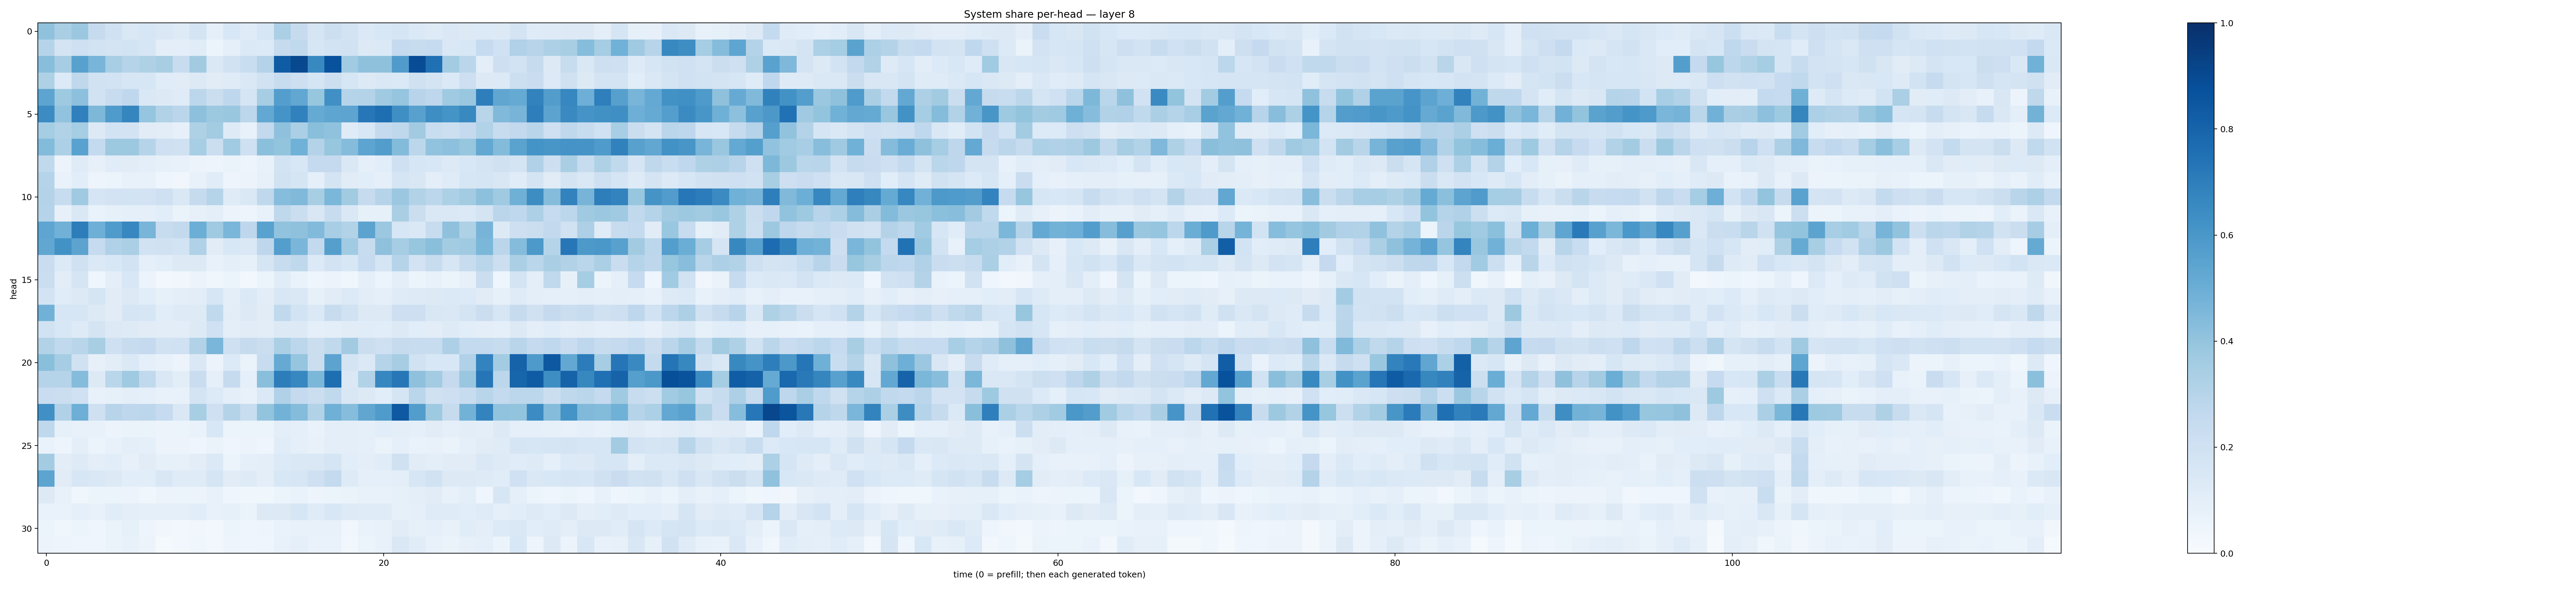

Source data for this figure (header and first rows):
0.4100151, 0.3364884, 0.38137788, 0.2436974, 0.20216367, 0.14735132, 0.15731914, 0.14757912, 0.12378656, 0.17822422, 0.091081105, 0.15290822, 0.12039651, 0.16178387, 0.33590075, 0.24586831, 0.16475253, 0.21671148, 0.1806987, 0.13864002, 0.15349686, 0.1652177, 0.13812798, 0.124193124
0.2973, 0.178, 0.2035, 0.1847, 0.1783, 0.185, 0.161, 0.09924, 0.09797, 0.1144, 0.05146, 0.0932, 0.1403, 0.1363, 0.2461, 0.2644, 0.1591, 0.1842, 0.1923, 0.1308, 0.138, 0.2516, 0.2362, 0.2492
0.426, 0.3479, 0.5574, 0.4652, 0.3475, 0.3004, 0.3217, 0.34, 0.2389, 0.3599, 0.1432, 0.1946, 0.2341, 0.3061, 0.8295, 0.9041, 0.6593, 0.8727, 0.3659, 0.4105, 0.4126, 0.5815, 0.8874, 0.7529
0.3208, 0.1361, 0.2697, 0.1919, 0.1864, 0.1583, 0.1575, 0.1171, 0.1132, 0.1257, 0.1118, 0.121, 0.1426, 0.1901, 0.2378, 0.2124, 0.1715, 0.2159, 0.1579, 0.1302, 0.1449, 0.1403, 0.1992, 0.178
0.5392, 0.3744, 0.4152, 0.1906, 0.2363, 0.2658, 0.1451, 0.1282, 0.1183, 0.2777, 0.2195, 0.2757, 0.1705, 0.3478, 0.5698, 0.5304, 0.3919, 0.6298, 0.297, 0.3075, 0.3686, 0.3982, 0.2938, 0.2754
0.6476, 0.4061, 0.6888, 0.4533, 0.585, 0.6709, 0.3949, 0.3136, 0.2822, 0.4171, 0.375, 0.3841, 0.2786, 0.5265, 0.6135, 0.6846, 0.5176, 0.5363, 0.5401, 0.7238, 0.7616, 0.6356, 0.5577, 0.6374
0.353, 0.3145, 0.3538, 0.1324, 0.184, 0.1835, 0.1132, 0.1038, 0.0787, 0.3242, 0.3592, 0.1238, 0.07765, 0.2593, 0.4126, 0.3333, 0.422, 0.4079, 0.1194, 0.1539, 0.2529, 0.271, 0.3627, 0.233
0.4377, 0.3318, 0.5515, 0.2564, 0.3781, 0.3752, 0.2995, 0.2061, 0.1963, 0.345, 0.2202, 0.3635, 0.2033, 0.4187, 0.3989, 0.4879, 0.3067, 0.3945, 0.4358, 0.542, 0.5708, 0.4378, 0.2795, 0.403
0.2636, 0.05838, 0.1207, 0.0782, 0.1136, 0.111, 0.09536, 0.08402, 0.07348, 0.05548, 0.04994, 0.06387, 0.05053, 0.07278, 0.1863, 0.1558, 0.2509, 0.2506, 0.1411, 0.08724, 0.1094, 0.2044, 0.1606, 0.1547
0.3015, 0.06723, 0.1076, 0.05009, 0.06217, 0.07546, 0.07791, 0.04518, 0.03361, 0.07407, 0.1135, 0.04926, 0.05605, 0.0799, 0.1924, 0.1681, 0.09149, 0.1778, 0.1094, 0.1092, 0.09187, 0.1658, 0.1492, 0.1008
0.3074, 0.2418, 0.3709, 0.1655, 0.1809, 0.1845, 0.1823, 0.2101, 0.1421, 0.2454, 0.2984, 0.1192, 0.147, 0.2718, 0.4306, 0.4469, 0.3428, 0.4583, 0.3621, 0.2424, 0.2998, 0.3824, 0.3161, 0.2797
0.302, 0.0794, 0.1423, 0.0698, 0.08389, 0.09343, 0.08845, 0.1075, 0.06613, 0.08091, 0.09485, 0.05497, 0.04813, 0.07181, 0.2708, 0.2213, 0.1506, 0.2396, 0.1424, 0.0841, 0.08439, 0.3361, 0.2215, 0.1454
0.538, 0.4818, 0.7008, 0.4935, 0.5825, 0.6668, 0.467, 0.2393, 0.2583, 0.4982, 0.368, 0.4638, 0.2743, 0.5539, 0.4027, 0.4121, 0.4422, 0.346, 0.3157, 0.5456, 0.3824, 0.1638, 0.1436, 0.2346
0.5289, 0.6225, 0.5456, 0.2468, 0.318, 0.3353, 0.1909, 0.1966, 0.1855, 0.3197, 0.1101, 0.1556, 0.1447, 0.2755, 0.568, 0.4642, 0.2586, 0.5637, 0.367, 0.2407, 0.4106, 0.3508, 0.3926, 0.4226
0.2287, 0.1366, 0.1967, 0.1394, 0.1552, 0.1862, 0.09372, 0.106, 0.1269, 0.1305, 0.07656, 0.1015, 0.0846, 0.1705, 0.242, 0.273, 0.1356, 0.1831, 0.1525, 0.2471, 0.1661, 0.2978, 0.1834, 0.2398
0.2254, 0.1042, 0.1684, 0.0449, 0.09883, 0.1537, 0.05549, 0.02627, 0.03389, 0.05645, 0.03754, 0.05155, 0.0311, 0.05173, 0.1162, 0.07022, 0.0452, 0.05825, 0.03894, 0.08956, 0.05974, 0.1012, 0.05403, 0.07658
0.181, 0.1139, 0.1305, 0.1686, 0.1128, 0.1271, 0.1075, 0.08269, 0.1014, 0.105, 0.1621, 0.1015, 0.1379, 0.1026, 0.1559, 0.1431, 0.08274, 0.1131, 0.1363, 0.1054, 0.08756, 0.121, 0.122, 0.1309
0.4825, 0.1623, 0.1608, 0.1321, 0.1112, 0.1642, 0.1639, 0.1065, 0.1237, 0.1221, 0.2654, 0.1019, 0.1259, 0.1111, 0.2632, 0.1847, 0.1405, 0.2397, 0.1924, 0.1264, 0.1299, 0.2132, 0.2123, 0.1488
0.1951, 0.1534, 0.1237, 0.1745, 0.1283, 0.1239, 0.1106, 0.1043, 0.103, 0.1277, 0.202, 0.09805, 0.11, 0.1023, 0.1267, 0.1293, 0.08673, 0.09992, 0.1128, 0.115, 0.1067, 0.1272, 0.1078, 0.1052
0.31, 0.265, 0.2891, 0.3406, 0.2055, 0.2409, 0.2511, 0.1938, 0.2015, 0.3141, 0.4645, 0.2086, 0.2456, 0.2195, 0.3336, 0.2802, 0.2242, 0.2622, 0.3627, 0.2253, 0.2079, 0.2422, 0.2417, 0.2361
0.4243, 0.3501, 0.1965, 0.08012, 0.1036, 0.1377, 0.09245, 0.07045, 0.05525, 0.1447, 0.05485, 0.1362, 0.06623, 0.2401, 0.5147, 0.3957, 0.222, 0.5433, 0.1786, 0.1386, 0.2996, 0.3502, 0.1912, 0.154
0.3033, 0.3029, 0.4339, 0.1327, 0.2874, 0.3699, 0.2644, 0.1414, 0.1042, 0.2296, 0.08686, 0.2431, 0.09262, 0.4238, 0.7009, 0.6648, 0.4576, 0.7612, 0.142, 0.3152, 0.6656, 0.7265, 0.4106, 0.3577
0.229, 0.2196, 0.2008, 0.07513, 0.08243, 0.09811, 0.0889, 0.07215, 0.07109, 0.1784, 0.1338, 0.1006, 0.07302, 0.1402, 0.32, 0.2518, 0.2206, 0.2643, 0.1486, 0.1253, 0.1093, 0.1694, 0.2881, 0.1983
0.6291, 0.3172, 0.4928, 0.2102, 0.2943, 0.2764, 0.2779, 0.2477, 0.143, 0.3429, 0.2098, 0.3069, 0.2322, 0.4011, 0.4791, 0.4336, 0.3104, 0.4916, 0.43, 0.5343, 0.5859, 0.8413, 0.5716, 0.3729
0.2695, 0.08277, 0.07591, 0.07309, 0.05642, 0.06418, 0.06283, 0.05729, 0.06166, 0.06967, 0.1546, 0.06164, 0.06201, 0.06064, 0.1015, 0.08615, 0.06877, 0.09747, 0.09565, 0.08822, 0.1085, 0.0969, 0.08814, 0.1113
0.06782, 0.04739, 0.09583, 0.06071, 0.07218, 0.1015, 0.08852, 0.05558, 0.05762, 0.04518, 0.06553, 0.04643, 0.05758, 0.04646, 0.1141, 0.09258, 0.07574, 0.09785, 0.09585, 0.08889, 0.0663, 0.08753, 0.06772, 0.07676
0.3557, 0.1027, 0.1212, 0.09434, 0.1063, 0.0795, 0.1099, 0.08486, 0.08171, 0.1053, 0.1392, 0.06177, 0.08731, 0.09512, 0.1331, 0.1457, 0.1471, 0.1688, 0.1062, 0.09939, 0.1143, 0.1986, 0.1121, 0.09476
0.54, 0.1123, 0.158, 0.1456, 0.1287, 0.1088, 0.1086, 0.1489, 0.1201, 0.1205, 0.1707, 0.1104, 0.1224, 0.1012, 0.155, 0.1572, 0.2086, 0.2577, 0.1249, 0.08927, 0.08895, 0.1011, 0.1587, 0.1903
0.1311, 0.07804, 0.0386, 0.05258, 0.05878, 0.05761, 0.03778, 0.05566, 0.06193, 0.05616, 0.07716, 0.04492, 0.03557, 0.03722, 0.05289, 0.06812, 0.04705, 0.05434, 0.06266, 0.07098, 0.07401, 0.08483, 0.1002, 0.1124
0.06647, 0.06671, 0.09105, 0.07448, 0.116, 0.09889, 0.09276, 0.09313, 0.09146, 0.1061, 0.07331, 0.08221, 0.063, 0.1303, 0.131, 0.1587, 0.1178, 0.1559, 0.1221, 0.1197, 0.1188, 0.08322, 0.08927, 0.1184
0.06116, 0.03849, 0.05229, 0.04679, 0.06455, 0.08466, 0.04979, 0.0313, 0.02939, 0.03424, 0.03108, 0.05122, 0.04072, 0.05064, 0.06845, 0.07346, 0.0729, 0.07174, 0.03408, 0.06963, 0.07064, 0.1117, 0.08592, 0.09267
0.05523, 0.04932, 0.04393, 0.04394, 0.06286, 0.07592, 0.05589, 0.0141, 0.02581, 0.03854, 0.03101, 0.04983, 0.04004, 0.04668, 0.07609, 0.08692, 0.06801, 0.067, 0.02419, 0.06177, 0.07169, 0.143, 0.1136, 0.07553
